pico-8 play session: mixed d-pad (fixed 12-tick cycle)

[t = 1 s] mixed d-pad (1.2s cycle ×~1): → ← ↑ ↓ + 🅾/❎ taps, ~1s
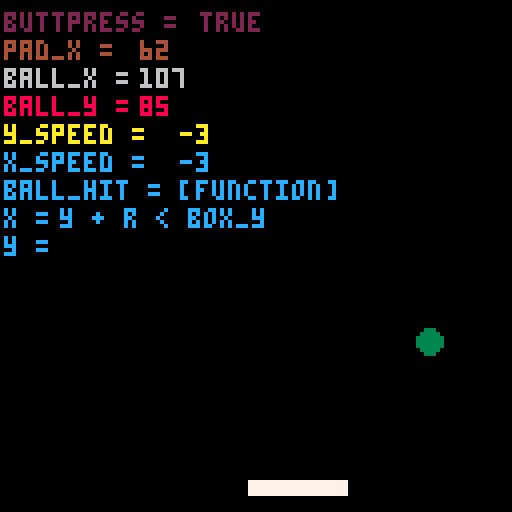
[t = 4 s] mixed d-pad (1.2s cycle ×~3): → ← ↑ ↓ + 🅾/❎ taps, ~4s
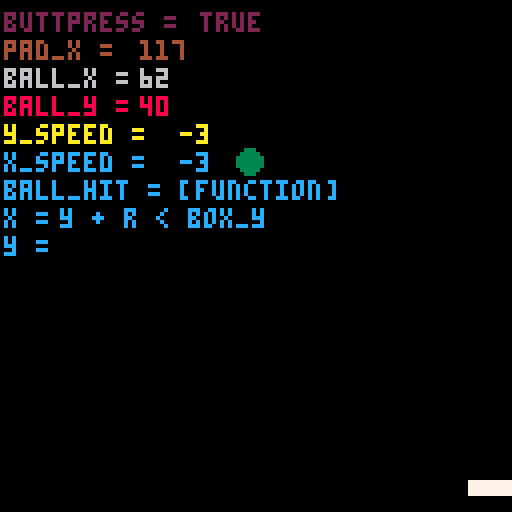
[t = 6 s] mixed d-pad (1.2s cycle ×~5): → ← ↑ ↓ + 🅾/❎ taps, ~6s
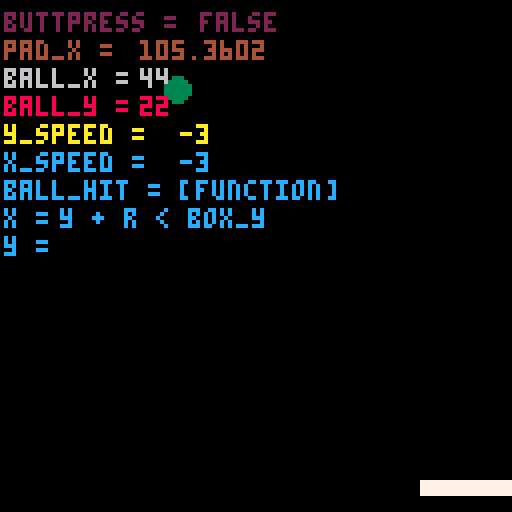
[t = 8 s] mixed d-pad (1.2s cycle ×~6): → ← ↑ ↓ + 🅾/❎ taps, ~8s
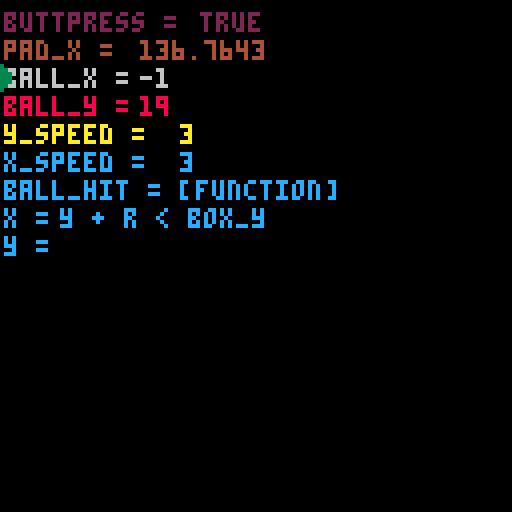

pico-8 cartridge
version 16
__lua__
-- where does the ball begin?
ball_x = 2
x_speed = 3
ball_y = 28
y_speed = 3
ball_size = 3 -- diameter of the ball is 3
ball_radius = 1.5
col = 0


pad_x = 52
pad_y = 120
--paddle speed
pad_speed = 0
--paddle size
pad_w = 24
pad_h = 3
pad_c = 7

function _init()
cls()
end

function _update()
	buttpress = false
	--always resets to false each frame
	if btn(0) then
	buttpress = true
	--left(can do += instead)
	pad_speed=- 5
	--pad_x = pad_x-5
	end
	if btn(1) then
	buttpress = true
	--right(can do += instead)
	pad_speed=5
	--pad_x = pad_x+5
	end
	--if at the frame update 
	--a button isn't getting
	--pressed, slow down
	if not (buttpress) then
	pad_speed = pad_speed/1.7 
	end
	pad_x+=pad_speed
	
	--this is for ball speed
ball_y = ball_y+y_speed
ball_x = ball_x+x_speed

	--these are statements about ball movement.
	--can also make these 2 if into 1 with "or"
	if ball_x > 127 
	then x_speed = -3
	sfx(0) 
	end

	if ball_x < 1 
	then x_speed = 3 
	sfx(0)
	end

	if ball_y > 127 
	then y_speed = -3 
	sfx(0)
	end

	if ball_y < 1 
	then y_speed = 3
	sfx(0)
	end

pad_c = 7
y = ''

if ball_hit(pad_x,pad_y,pad_w,pad_h)
then pad_c = 8
y = 'a hit!'
end

end

function _draw()
	--background - ball - paddle
	cls()
 print('buttpress =', 1, 3, 2)
	print(buttpress, 50, 3, 2)
 print('pad_x = ', 1, 10, 4)
 print(pad_x, 35,10,4)
 print('ball_x = ', 1, 17, 6)
 print(ball_x, 35,17,6)
 print('ball_y = ', 1,24 ,8)
 print(ball_y, 35,24,8)
 print('y_speed = ', 1,31 ,10)
 print(y_speed, 45,31,10)
 print('x_speed = ', 1,38 ,12)
 print(x_speed, 45,38,12)
 print('ball_hit = ', 1,45 ,12)
 print(ball_hit, 45,45,12)
 print('x = ', 1,52 ,12)
 print(x, 15,52,12)
 print('y = ', 1,59 ,12)
 print(y, 15,59,12)
 circfill(ball_x,ball_y,ball_size,3)
	rectfill(pad_x, pad_y,pad_x+pad_w,pad_y+pad_h,pad_c)
end

function ball_hit(box_x,box_y,box_w,box_h)
if ball_y - ball_radius > box_y + box_h
then 
x = 'y - r > box_y + box_h'
return false
end
if ball_y + ball_radius < box_y
then 
x = 'y + r < box_y'
return false
end
if ball_x - ball_radius > box_x + box_w
then
x = 'x - r > box_x + box_w'
return false
end
if ball_x + ball_radius < box_x
then
x = 'x + r < box_x'
return false
end
return true
-- ball y's value is greater than the box's y-value, then that might be a hit.
-- return false  
-- if ball y's value is less than box_y's value, then that might be a hit. 
-- return false
-- ball x's value is greater than the box's x-value, then that might be a hit.  
-- return false
-- ball x's value is greater than the box's x-value, then that might be a hit.  
-- return false
-- return true
end
